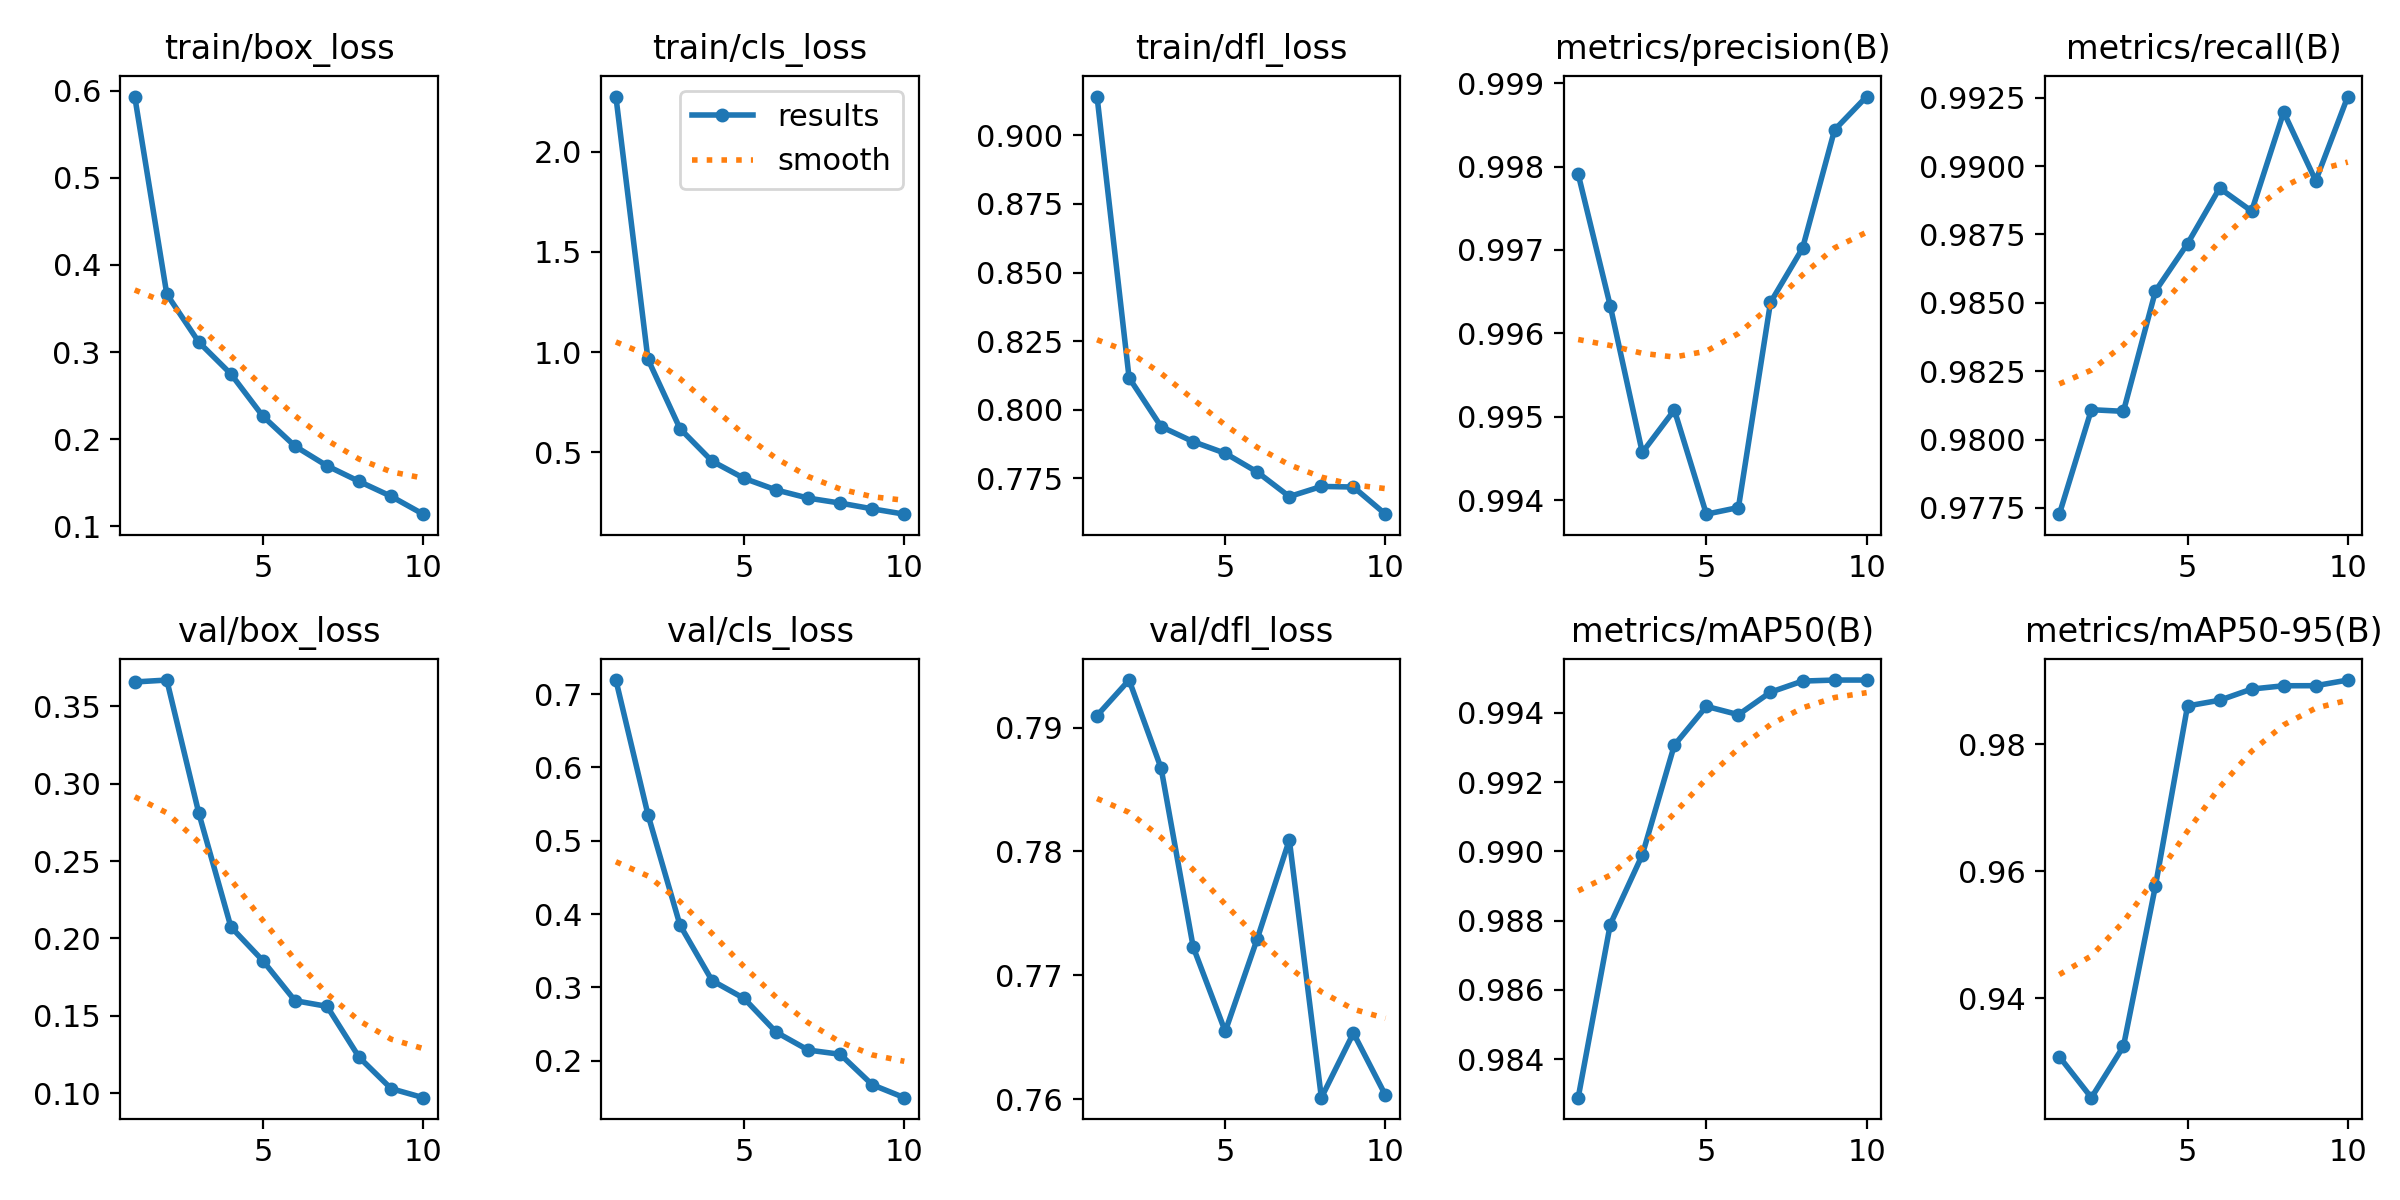

Values plotted in this chart, from the file beside it:
epoch, time, train/box_loss, train/cls_loss, train/dfl_loss, metrics/precision(B), metrics/recall(B), metrics/mAP50(B), metrics/mAP50-95(B), val/box_loss, val/cls_loss, val/dfl_loss, lr/pg0, lr/pg1, lr/pg2
1, 72.25, 0.5932, 2.275, 0.9142, 0.9979, 0.9773, 0.9829, 0.9308, 0.3657, 0.7191, 0.791, 0.0003019, 0.0003019, 0.0003019
2, 118.2, 0.3665, 0.9649, 0.8116, 0.9963, 0.9811, 0.9879, 0.9243, 0.3669, 0.5357, 0.7938, 0.000545, 0.000545, 0.000545
3, 162.6, 0.3115, 0.6188, 0.7938, 0.9946, 0.981, 0.9899, 0.9324, 0.2808, 0.385, 0.7867, 0.0007281, 0.0007281, 0.0007281
4, 206.3, 0.275, 0.4564, 0.7883, 0.9951, 0.9854, 0.9931, 0.9577, 0.2074, 0.3094, 0.7723, 0.000639, 0.000639, 0.000639
5, 249.8, 0.2264, 0.3706, 0.7841, 0.9938, 0.9872, 0.9942, 0.9861, 0.1855, 0.285, 0.7655, 0.000549, 0.000549, 0.000549
6, 293.3, 0.1921, 0.3126, 0.7772, 0.9939, 0.9892, 0.994, 0.987, 0.1597, 0.2391, 0.773, 0.000459, 0.000459, 0.000459
7, 336.8, 0.1696, 0.2719, 0.7683, 0.9964, 0.9883, 0.9946, 0.9887, 0.1561, 0.2146, 0.7809, 0.0003691, 0.0003691, 0.0003691
8, 380.5, 0.1517, 0.247, 0.772, 0.997, 0.992, 0.9949, 0.9892, 0.1232, 0.2089, 0.7601, 0.0002791, 0.0002791, 0.0002791
9, 424, 0.1346, 0.2184, 0.7717, 0.9984, 0.9895, 0.995, 0.9893, 0.1029, 0.1673, 0.7653, 0.0001891, 0.0001891, 0.0001891
10, 467.6, 0.1141, 0.1918, 0.7618, 0.9988, 0.9925, 0.995, 0.9901, 0.09704, 0.1497, 0.7603, 9.9081e-05, 9.9081e-05, 9.9081e-05
